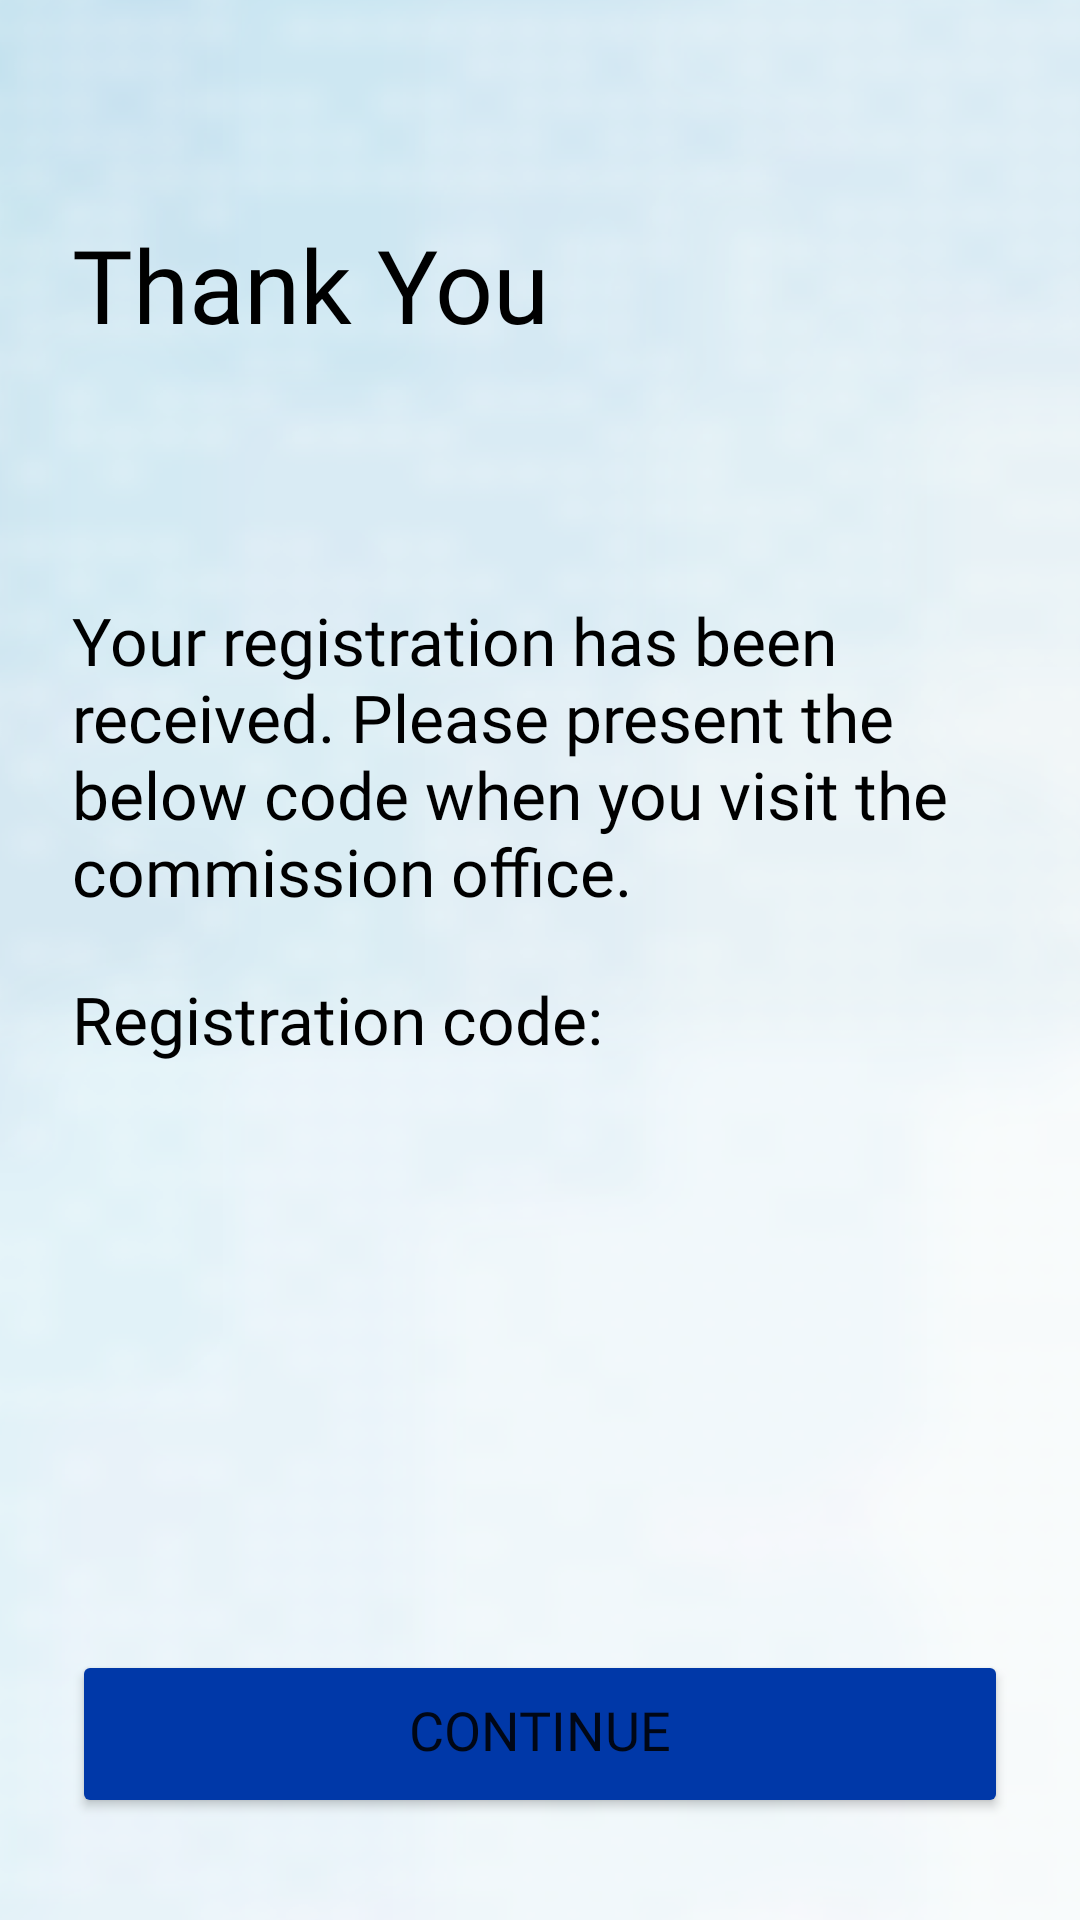

Reconstruct the res/layout file that produces this screen, plus the resources it refers to.
<!-- AndroidManifest.xml: application theme AppTheme -->
<!-- res/layout/activity_registration_authorized.xml -->
<?xml version="1.0" encoding="utf-8"?>
<androidx.constraintlayout.widget.ConstraintLayout xmlns:android="http://schemas.android.com/apk/res/android"
    xmlns:app="http://schemas.android.com/apk/res-auto"
    xmlns:tools="http://schemas.android.com/tools"
    android:layout_width="match_parent"
    android:layout_height="match_parent"
    tools:context=".RegistrationAuthorizedActivity"
    android:tag="content">
    
    <ImageView
        android:id="@+id/bannerImage"
        android:layout_width="match_parent"
        android:layout_height="match_parent"
        android:scaleType="fitXY"
        android:src="@drawable/otherscreensbackground" />
        
    <TextView
        android:id="@+id/thankYouMessage"
        android:layout_width="0dp"
        android:layout_height="wrap_content"
        android:text="@string/thank_you"
        android:textColor="@android:color/black"
        style="@style/AppTextXXLarge"
        app:layout_constraintTop_toTopOf="parent"
        app:layout_constraintStart_toStartOf="parent"
        app:layout_constraintEnd_toEndOf="parent"
        android:layout_marginTop="72dp"
        android:layout_marginStart="24dp"
        android:layout_marginEnd="24dp" />
        
    <TextView
        android:id="@+id/nameValue"
        android:layout_width="0dp"
        android:layout_height="wrap_content"
        android:textColor="@android:color/black"
        style="@style/AppTextXXLarge"
        android:fontFamily="@font/poppins_bold"
        app:layout_constraintTop_toBottomOf="@id/thankYouMessage"
        app:layout_constraintStart_toStartOf="parent"
        app:layout_constraintEnd_toEndOf="parent"
        android:layout_marginTop="12dp"
        android:layout_marginStart="24dp"
        android:layout_marginEnd="24dp" />
        
    <TextView
        android:id="@+id/registeredMessage"
        android:layout_width="0dp"
        android:layout_height="wrap_content"
        android:text="@string/registration_received_message"
        android:textColor="@android:color/black"
        style="@style/AppTextLarge"
        android:fontFamily="@font/poppins_semibold"
        app:layout_constraintTop_toBottomOf="@id/nameValue"
        app:layout_constraintStart_toStartOf="parent"
        app:layout_constraintEnd_toEndOf="parent"
        android:layout_marginTop="24dp"
        android:layout_marginStart="24dp"
        android:layout_marginEnd="24dp" />

    <TextView
        android:id="@+id/registrationCodeLabel"
        android:layout_width="0dp"
        android:layout_height="wrap_content"
        android:text="@string/registration_code_label"
        android:textColor="@android:color/black"
        style="@style/AppTextLarge"
        android:fontFamily="@font/poppins_semibold"
        app:layout_constraintTop_toBottomOf="@id/registeredMessage"
        app:layout_constraintStart_toStartOf="parent"
        app:layout_constraintEnd_toEndOf="parent"
        android:layout_marginTop="20dp"
        android:layout_marginStart="24dp"
        android:layout_marginEnd="24dp" />

    <TextView
        android:id="@+id/registrationCode"
        android:layout_width="0dp"
        android:layout_height="wrap_content"
        android:textColor="?attr/colorSecondary"
        style="@style/AppTextXLarge"
        android:fontFamily="@font/poppins_semibold"
        app:layout_constraintTop_toBottomOf="@id/registrationCodeLabel"
        app:layout_constraintStart_toStartOf="@id/registrationCodeLabel"
        app:layout_constraintEnd_toEndOf="parent"
        android:layout_marginTop="14dp" />        

    <ImageView
        android:id="@+id/qrCodeImage"
        android:layout_width="120dp"
        android:layout_height="120dp"
        app:layout_constraintTop_toBottomOf="@id/registrationCode"
        app:layout_constraintStart_toStartOf="@id/registrationCode"
        android:layout_marginTop="16dp"
        android:contentDescription="@string/qr_code_content_description" />

    <Button
        android:id="@+id/doneBtn"
        android:layout_width="0dp"
        android:layout_height="56dp"
        android:text="@string/continueString"
        style="@style/AppTextMedium"
        android:backgroundTint="?attr/colorSecondary"
        app:layout_constraintBottom_toBottomOf="parent"
        app:layout_constraintStart_toStartOf="parent"
        app:layout_constraintEnd_toEndOf="parent"
        android:paddingTop="7dp"
        android:layout_marginBottom="34dp"
        android:layout_marginStart="24dp"
        android:layout_marginEnd="24dp" />

</androidx.constraintlayout.widget.ConstraintLayout>
<!-- resources referenced by this layout -->
<resources>
  <!-- drawable otherscreensbackground: png bitmap (drawable, 179204 bytes) -->
  <string name="continueString">Continue</string>
  <string name="qr_code_content_description">QR code</string>
  <string name="registration_code_label">Registration code:</string>
  <string name="registration_received_message">Your registration has been received. Please present the below code when you visit the commission office.</string>
  <string name="thank_you">Thank You</string>
  <style name="AppTextLarge">
          <item name="android:textSize">22sp</item>
          <item name="android:fontFamily">@font/poppins</item>
      </style>
  <style name="AppTextMedium">
          <item name="android:textSize">18sp</item>
          <item name="android:fontFamily">@font/poppins</item>
      </style>
  <style name="AppTextXLarge">
          <item name="android:textSize">24sp</item>
          <item name="android:fontFamily">@font/poppins</item>
      </style>
  <style name="AppTextXXLarge">
          <item name="android:textSize">34sp</item>
          <item name="android:fontFamily">@font/poppins</item>
      </style>
  <style name="AppTheme" parent="Theme.MaterialComponents.DayNight.NoActionBar">
          
          <item name="colorPrimary">@color/neuvote_blue</item>
          <item name="colorPrimaryVariant">@color/neuvote_dark_blue</item>
          <item name="colorOnPrimary">@color/white</item>
          
          <item name="colorSecondary">@color/philippines_blue</item>
          <item name="colorSecondaryVariant">@color/neuvote_blue</item>
          <item name="colorOnSecondary">@color/black</item>
          
          <item name="android:statusBarColor" tools:targetApi="l">?attr/colorPrimaryVariant</item>
          
      </style>
  <color name="neuvote_blue">#347BE2</color>
  <color name="neuvote_dark_blue">#2C3B63</color>
  <color name="white">#FFFFFFFF</color>
  <color name="philippines_blue">#0038A8</color>
  <color name="black">#FF000000</color>
</resources>
